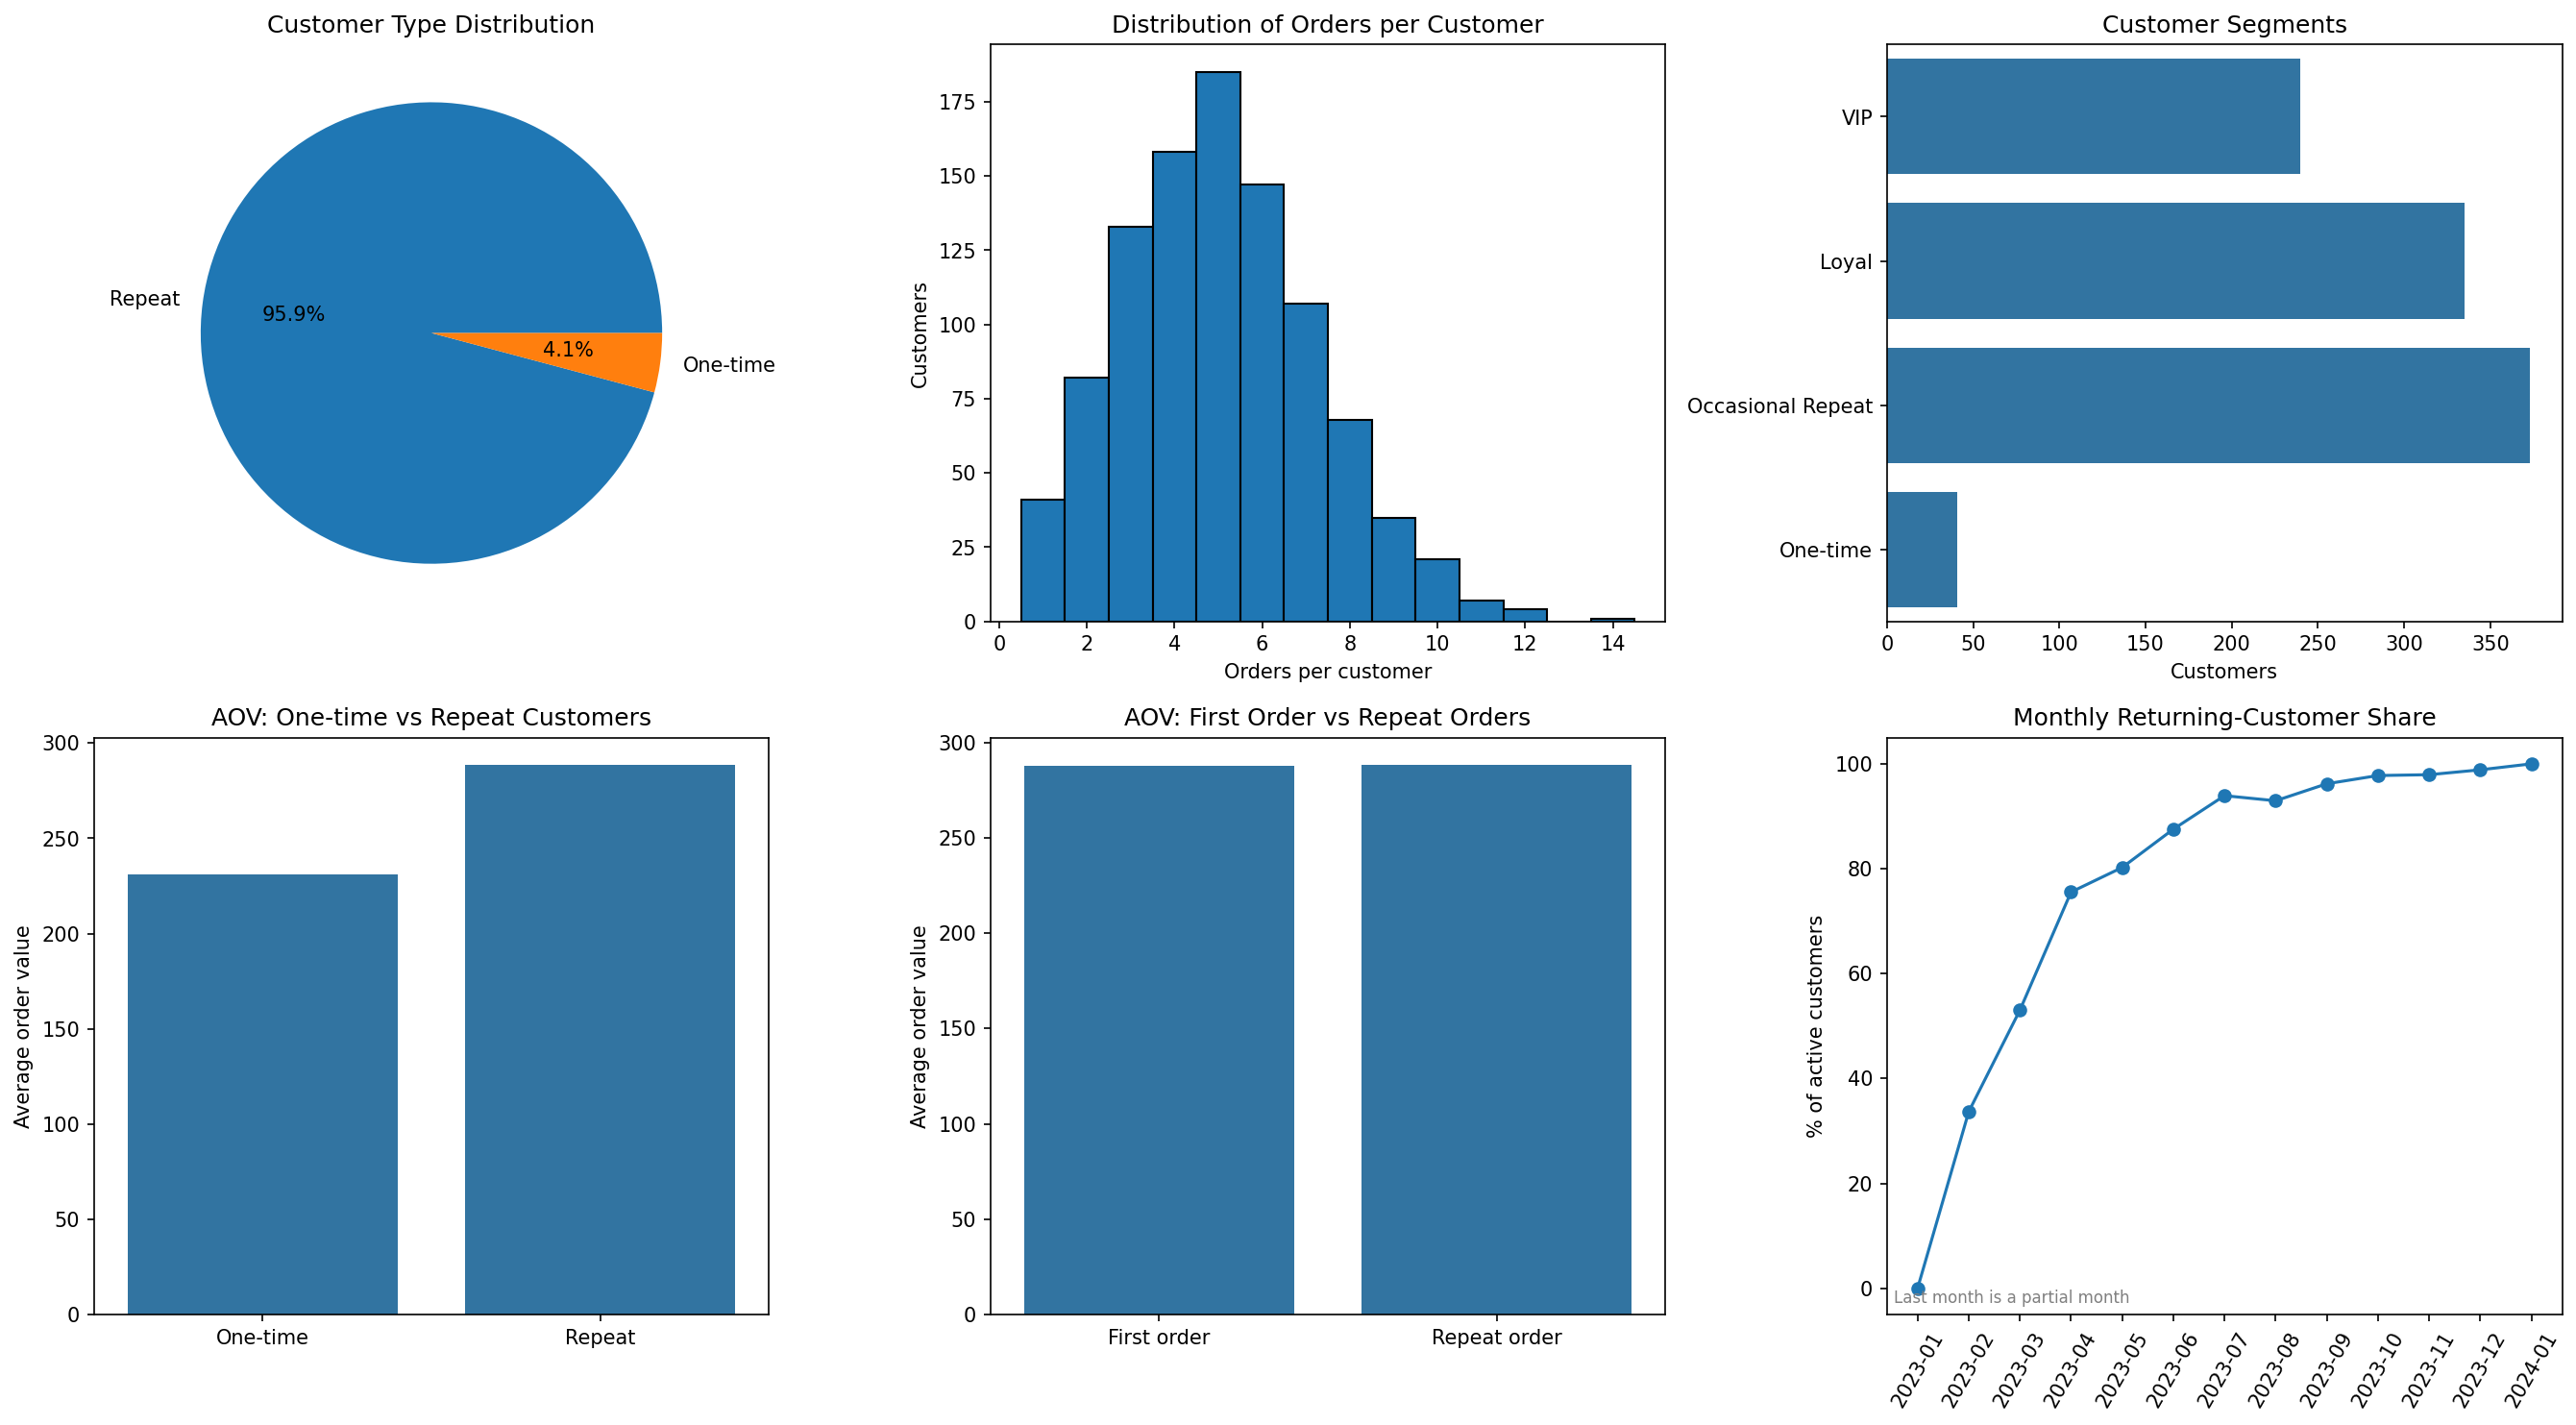

This chart was generated by the following Python code:
"""
Customer Repeat Purchase Analysis
Task 28 - Data Analytics Track, Veda Technology

Measures repeat purchase behaviour and identifies repeat-customer segments.

Outputs (written to --output-dir):
    customer_metrics.csv     customer_id, total_orders, customer_type
    customer_segments.csv    customer-level orders / value / AOV / segment
    segment_summary.csv      one row per segment (the "segment table")
    aov_comparison.csv       AOV: one-time vs repeat customers, first vs repeat orders
    monthly_repeat_rate.csv  share of active customers each month who had bought before
    cohort_retention.csv     cohort retention (% of a cohort active in month N)
    repeat_purchase_analysis.png

Usage:
    python repeat_purchase_analysis.py --data data.csv --output-dir .

Supported column names (first match wins):
    customer : CustomerID | customer_unique_id | customer_id
    order    : InvoiceNo | order_id
    date     : InvoiceDate | order_purchase_timestamp | order_date
    value    : Quantity * UnitPrice | order_value | price   (summed per order)
For Olist, join orders + customers + order_items into one file first, so that
customer_unique_id, order_id, order_purchase_timestamp and price are present.
"""

import argparse
import os
import warnings

import matplotlib
matplotlib.use("Agg")
import matplotlib.pyplot as plt
import pandas as pd
import seaborn as sns

warnings.filterwarnings("ignore")

CUSTOMER_COLS = ["CustomerID", "customer_unique_id", "customer_id"]
ORDER_COLS = ["InvoiceNo", "order_id"]
DATE_COLS = ["InvoiceDate", "order_purchase_timestamp", "order_date"]
SEGMENT_ORDER = ["VIP", "Loyal", "Occasional Repeat", "One-time"]


def first_present(columns, candidates, label):
    for col in candidates:
        if col in columns:
            return col
    raise ValueError(f"No {label} column found. Expected one of {candidates}")


class RepeatPurchaseAnalyzer:
    """Analyzes customer repeat purchase behaviour at the ORDER level."""

    def __init__(self, data_path, output_dir="."):
        self.data_path = data_path
        self.output_dir = output_dir
        self.raw = None
        self.orders = None            # one row per order
        self.customer_metrics = None
        self.segments = None
        self.segment_summary = None
        self.aov_by_type = None
        self.aov_by_sequence = None
        self.monthly = None
        self.cohorts = None
        self.vip_threshold = None
        os.makedirs(output_dir, exist_ok=True)

    # ------------------------------------------------------------------ load
    def load_data(self):
        print("Loading data...")
        self.raw = pd.read_csv(self.data_path)
        print(f"Data loaded. Shape: {self.raw.shape}")
        print(f"Columns: {list(self.raw.columns)}")
        return self.raw

    # ------------------------------------------------------------ preprocess
    def preprocess_data(self):
        """Clean line-level data and aggregate to ONE ROW PER ORDER."""
        print("\nPreprocessing data...")
        df = self.raw.copy()
        cols = df.columns

        cust = first_present(cols, CUSTOMER_COLS, "customer")
        order = first_present(cols, ORDER_COLS, "order")
        date = first_present(cols, DATE_COLS, "date")

        # Order value = Quantity * UnitPrice per line (the bug in the old script
        # was using UnitPrice alone and ignoring Quantity).
        if "Quantity" in cols and "UnitPrice" in cols:
            df["line_value"] = df["Quantity"] * df["UnitPrice"]
            df = df[(df["Quantity"] > 0) & (df["UnitPrice"] > 0)]   # drop returns / bad rows
        elif "order_value" in cols:
            df["line_value"] = df["order_value"]
        elif "price" in cols:
            df["line_value"] = df["price"]
        else:
            raise ValueError("Cannot derive order value: need Quantity+UnitPrice, order_value or price")

        df = df.dropna(subset=[cust, order, date])
        df["order_date"] = pd.to_datetime(df[date])

        # Aggregate line items -> orders, so AOV is per ORDER, not per row.
        self.orders = (
            df.groupby([cust, order], as_index=False)
              .agg(order_date=("order_date", "min"), order_value=("line_value", "sum"))
              .rename(columns={cust: "customer_id", order: "order_id"})
        )
        self.orders["order_month"] = self.orders["order_date"].dt.strftime("%Y-%m")
        print(f"Orders after cleaning: {len(self.orders)} "
              f"from {self.orders['customer_id'].nunique()} customers")
        return self.orders

    # ------------------------------------------------------ repeat customers
    def define_repeat_customers(self, min_orders=2):
        """Repeat customer = placed at least `min_orders` distinct orders."""
        print(f"\nDefining repeat customers (>= {min_orders} orders)...")
        cm = (self.orders.groupby("customer_id")["order_id"].nunique()
              .rename("total_orders").reset_index())
        cm["customer_type"] = cm["total_orders"].apply(
            lambda x: "Repeat" if x >= min_orders else "One-time")
        self.customer_metrics = cm
        counts = cm["customer_type"].value_counts()
        print(f"Total customers: {len(cm)}")
        print(f"Repeat customers: {counts.get('Repeat', 0)}")
        print(f"One-time customers: {counts.get('One-time', 0)}")
        return cm

    def calculate_repeat_rate(self, verbose=True):
        if self.customer_metrics is None:
            self.define_repeat_customers()
        repeat = (self.customer_metrics["customer_type"] == "Repeat").sum()
        rate = repeat / len(self.customer_metrics) * 100
        if verbose:
            print(f"\nRepeat rate: {rate:.2f}% ({repeat} of {len(self.customer_metrics)} customers)")
        return rate

    # ------------------------------------------------------------------- AOV
    def calculate_aov_comparison(self, verbose=True):
        """AOV two ways: by customer type, and first order vs repeat orders."""
        o = self.orders.merge(self.customer_metrics[["customer_id", "customer_type"]],
                              on="customer_id")
        self.aov_by_type = (o.groupby("customer_type")["order_value"]
                            .agg(customers=lambda s: o.loc[s.index, "customer_id"].nunique(),
                                 orders="count", total_value="sum", aov="mean")
                            .round(2).reset_index())

        o = o.sort_values(["customer_id", "order_date", "order_id"])
        o["order_number"] = o.groupby("customer_id").cumcount() + 1
        o["order_type"] = o["order_number"].apply(
            lambda n: "First order" if n == 1 else "Repeat order")
        self.aov_by_sequence = (o.groupby("order_type")["order_value"]
                                .agg(orders="count", total_value="sum", aov="mean")
                                .round(2).reset_index())
        if verbose:
            print("\nAOV: one-time vs repeat customers")
            print(self.aov_by_type.to_string(index=False))
            print("\nAOV: first orders vs repeat orders")
            print(self.aov_by_sequence.to_string(index=False))
        return self.aov_by_type, self.aov_by_sequence

    # -------------------------------------------------------------- segments
    def create_segments(self):
        """
        Mutually exclusive segments:
          VIP               5+ orders AND total spend above the 75th percentile
          Loyal             5+ orders
          Occasional Repeat 2-4 orders
          One-time          1 order
        """
        print("\nCreating customer segments...")
        cs = (self.orders.groupby("customer_id")
              .agg(total_orders=("order_id", "nunique"),
                   total_value=("order_value", "sum"),
                   avg_order_value=("order_value", "mean"),
                   std_order_value=("order_value", "std"))
              .reset_index())
        self.vip_threshold = cs["total_value"].quantile(0.75)

        def label(r):
            if r.total_orders >= 5 and r.total_value > self.vip_threshold:
                return "VIP"
            if r.total_orders >= 5:
                return "Loyal"
            if r.total_orders >= 2:
                return "Occasional Repeat"
            return "One-time"

        cs["segment"] = cs.apply(label, axis=1)
        self.segments = cs

        total_rev = cs["total_value"].sum()
        summ = (cs.groupby("segment")
                .agg(customers=("customer_id", "count"),
                     total_orders=("total_orders", "sum"),
                     total_value=("total_value", "sum"))
                .reindex(SEGMENT_ORDER).reset_index())
        summ["pct_customers"] = (summ["customers"] / len(cs) * 100).round(1)
        summ["pct_revenue"] = (summ["total_value"] / total_rev * 100).round(1)
        summ["avg_orders_per_customer"] = (summ["total_orders"] / summ["customers"]).round(2)
        summ["aov"] = (summ["total_value"] / summ["total_orders"]).round(2)
        summ["total_value"] = summ["total_value"].round(2)
        self.segment_summary = summ

        print(f"VIP spend threshold (75th percentile): {self.vip_threshold:.2f}")
        print(summ.to_string(index=False))
        return cs

    # ----------------------------------------------------- time-based views
    def calculate_monthly_repeat_rate(self):
        """Per month: share of active customers who had ordered in an EARLIER month."""
        first = self.orders.groupby("customer_id")["order_month"].min().rename("first_month")
        m = (self.orders.groupby(["order_month", "customer_id"]).size()
             .reset_index(name="orders_in_month").merge(first, on="customer_id"))
        m["returning"] = m["first_month"] < m["order_month"]
        out = (m.groupby("order_month")
               .agg(active_customers=("customer_id", "count"),
                    returning_customers=("returning", "sum"))
               .reset_index())
        out["returning_rate"] = (out["returning_customers"] / out["active_customers"] * 100).round(2)
        self.monthly = out
        return out

    def calculate_cohort_retention(self):
        first = self.orders.groupby("customer_id")["order_month"].min().rename("cohort_month")
        o = self.orders.merge(first, on="customer_id")
        a = (o.groupby(["cohort_month", "order_month"])["customer_id"].nunique()
             .reset_index(name="active_customers"))
        size = first.value_counts().rename("cohort_customers").rename_axis("cohort_month").reset_index()
        a = a.merge(size, on="cohort_month")
        cy, cm = a["cohort_month"].str[:4].astype(int), a["cohort_month"].str[5:7].astype(int)
        ay, am = a["order_month"].str[:4].astype(int), a["order_month"].str[5:7].astype(int)
        a["month_number"] = (ay - cy) * 12 + (am - cm) + 1
        a["retention_pct"] = (a["active_customers"] / a["cohort_customers"] * 100).round(2)
        self.cohorts = a.rename(columns={"order_month": "activity_month"}) \
                        .sort_values(["cohort_month", "activity_month"]).reset_index(drop=True)
        return self.cohorts

    # -------------------------------------------------------------- insights
    def generate_insights(self):
        print("\n" + "=" * 50)
        print("KEY INSIGHTS")
        print("=" * 50)

        rate = self.calculate_repeat_rate(verbose=False)
        n = len(self.customer_metrics)
        rep = (self.customer_metrics["customer_type"] == "Repeat").sum()
        print(f"\n1. Repeat rate: {rate:.2f}% ({rep} of {n} customers ordered 2+ times)")
        if rate > 80:
            print("   - Unusually high for retail (typically well below 50%). Check whether the")
            print("     dataset is synthetic or limited to already-engaged customers.")
        elif rate > 30:
            print("   - Healthy loyalty; protect it with retention programmes.")
        elif rate > 15:
            print("   - Moderate loyalty; room to improve retention.")
        else:
            print("   - Low repeat rate; retention is a priority.")

        t = self.aov_by_type.set_index("customer_type")["aov"]
        s = self.aov_by_sequence.set_index("order_type")["aov"]
        print("\n2. AOV comparison")
        print(f"   - Repeat customers: {t['Repeat']:.2f}  |  One-time customers: {t['One-time']:.2f}")
        diff = (t["Repeat"] - t["One-time"]) / t["One-time"] * 100
        print(f"   - Repeat customers' orders are {abs(diff):.1f}% "
              f"{'larger' if diff > 0 else 'smaller'} than one-time customers' orders")
        print(f"   - First orders: {s['First order']:.2f}  |  Later (repeat) orders: {s['Repeat order']:.2f}")

        print("\n3. Segments")
        for _, r in self.segment_summary.iterrows():
            print(f"   - {r['segment']}: {int(r['customers'])} customers "
                  f"({r['pct_customers']}%), {r['pct_revenue']}% of revenue")

        full = self.monthly[self.monthly["order_month"] != self.monthly["order_month"].max()]
        print(f"\n4. Average monthly returning-customer share (excl. first and partial months): "
              f"{full['returning_rate'].iloc[1:].mean():.1f}%")

        print("\n" + "=" * 50)
        print("RECOMMENDATIONS")
        print("=" * 50)
        print("1. Build a VIP/loyalty tier: VIP customers generate a disproportionate share of revenue")
        print("2. Win-back campaign for the one-time customers")
        print("3. Nudge 'Occasional Repeat' customers (2-4 orders) towards their 5th order")
        print("4. Track first-order AOV vs repeat-order AOV to test upsell offers")

    # --------------------------------------------------------- visualisation
    def create_visualizations(self):
        print("\nCreating visualizations...")
        fig, ax = plt.subplots(2, 3, figsize=(18, 10))

        counts = self.customer_metrics["customer_type"].value_counts()
        ax[0, 0].pie(counts.values, labels=counts.index, autopct="%1.1f%%")
        ax[0, 0].set_title("Customer Type Distribution")

        ax[0, 1].hist(self.customer_metrics["total_orders"],
                      bins=range(1, int(self.customer_metrics["total_orders"].max()) + 2),
                      edgecolor="black", align="left")
        ax[0, 1].set(xlabel="Orders per customer", ylabel="Customers",
                     title="Distribution of Orders per Customer")

        sns.barplot(x="customers", y="segment", data=self.segment_summary, ax=ax[0, 2],
                    order=SEGMENT_ORDER)
        ax[0, 2].set(xlabel="Customers", ylabel="", title="Customer Segments")

        sns.barplot(data=self.aov_by_type, x="customer_type", y="aov", ax=ax[1, 0])
        ax[1, 0].set(xlabel="", ylabel="Average order value",
                     title="AOV: One-time vs Repeat Customers")

        sns.barplot(data=self.aov_by_sequence, x="order_type", y="aov", ax=ax[1, 1])
        ax[1, 1].set(xlabel="", ylabel="Average order value",
                     title="AOV: First Order vs Repeat Orders")

        ax[1, 2].plot(self.monthly["order_month"], self.monthly["returning_rate"], marker="o")
        ax[1, 2].set(ylabel="% of active customers", title="Monthly Returning-Customer Share")
        ax[1, 2].tick_params(axis="x", rotation=60)
        ax[1, 2].text(0.01, 0.02, "Last month is a partial month", transform=ax[1, 2].transAxes,
                      fontsize=8, color="gray")

        plt.tight_layout()
        path = os.path.join(self.output_dir, "repeat_purchase_analysis.png")
        plt.savefig(path, dpi=150, bbox_inches="tight")
        plt.close()
        print(f"Visualization saved to {path}")

    # ------------------------------------------------------------------ save
    def save_results(self):
        print("\nSaving results...")
        files = {
            "customer_metrics.csv": self.customer_metrics,
            "customer_segments.csv": self.segments,
            "segment_summary.csv": self.segment_summary,
            "monthly_repeat_rate.csv": self.monthly,
            "cohort_retention.csv": self.cohorts,
        }
        for name, frame in files.items():
            frame.to_csv(os.path.join(self.output_dir, name), index=False)
            print(f"  saved {name}")
        aov = pd.concat([
            self.aov_by_type.rename(columns={"customer_type": "group"}).assign(comparison="By customer type"),
            self.aov_by_sequence.rename(columns={"order_type": "group"}).assign(comparison="By order sequence"),
        ])
        aov.to_csv(os.path.join(self.output_dir, "aov_comparison.csv"), index=False)
        print("  saved aov_comparison.csv")

    # ------------------------------------------------------------------- run
    def run_analysis(self):
        print("=" * 50)
        print("CUSTOMER REPEAT PURCHASE ANALYSIS")
        print("=" * 50)
        self.load_data()
        self.preprocess_data()
        self.define_repeat_customers(min_orders=2)
        self.calculate_repeat_rate()
        self.calculate_aov_comparison()
        self.create_segments()
        self.calculate_monthly_repeat_rate()
        self.calculate_cohort_retention()
        self.generate_insights()
        self.create_visualizations()
        self.save_results()
        print("\nAnalysis completed successfully!")


def main():
    parser = argparse.ArgumentParser(description="Customer repeat purchase analysis")
    parser.add_argument("--data", default="data.csv", help="path to the dataset CSV")
    parser.add_argument("--output-dir", default=".", help="where to write results")
    args = parser.parse_args()
    try:
        RepeatPurchaseAnalyzer(args.data, args.output_dir).run_analysis()
    except FileNotFoundError:
        print(f"Error: data file '{args.data}' not found. Save your dataset as data.csv "
              "or pass --data <path>.")


if __name__ == "__main__":
    main()
